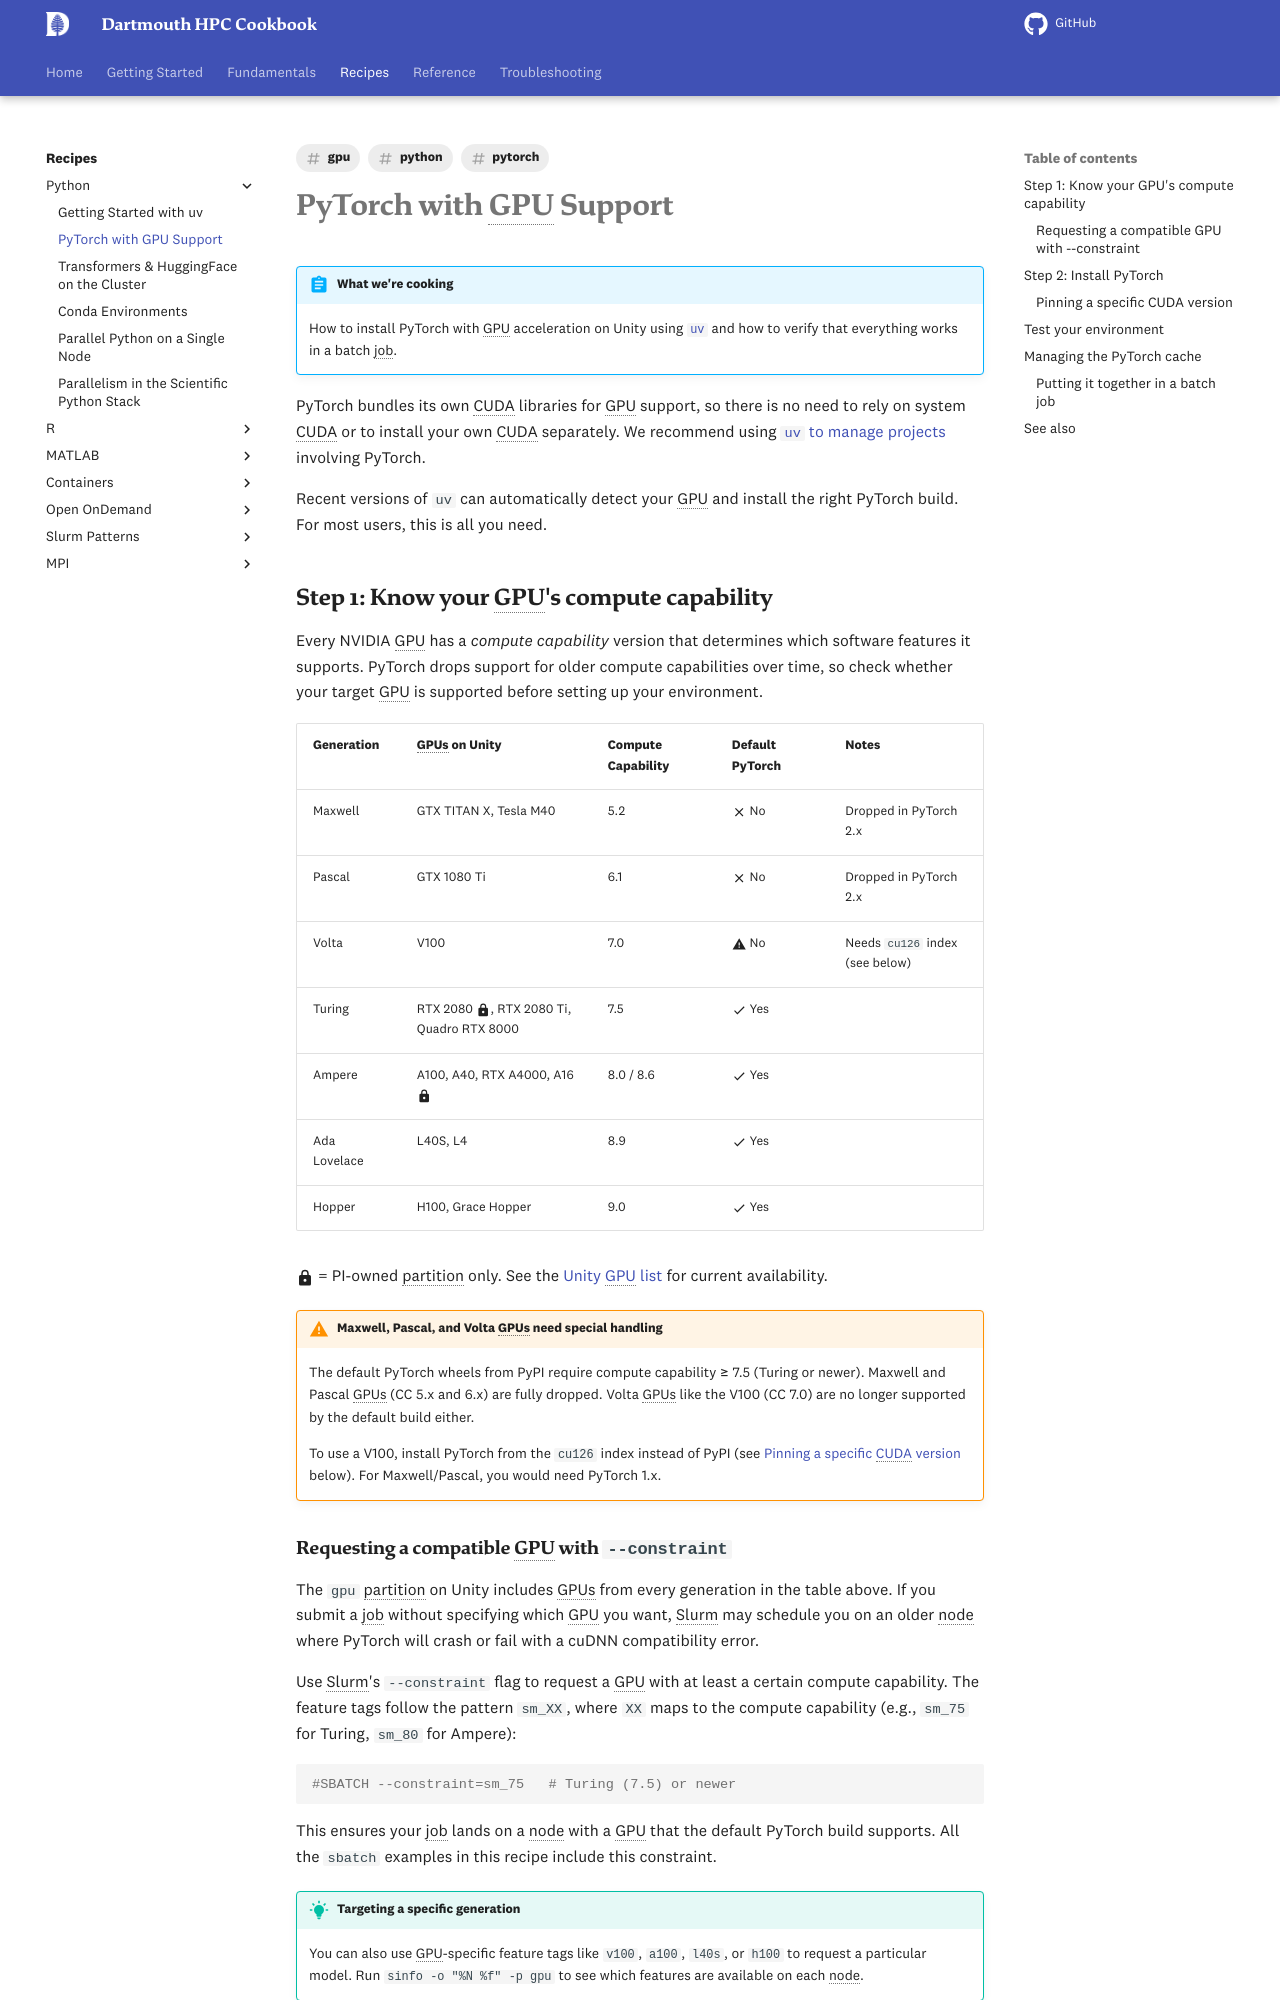

repository: dartmouth/dartmouth-hpc-cookbook · page: recipes/python/pytorch/index.html · generator: mkdocs

---
title: "PyTorch with GPU Support"
description: "How to set up and manage PyTorch using uv on {{ cluster.name }}"
tags:
  - python
  - pytorch
  - gpu
---

# PyTorch with GPU Support

!!! abstract "What we're cooking"
    How to install PyTorch with GPU acceleration on {{ cluster.name }} using
    [`uv`](uv.md) and how to verify that everything works in a batch job.

PyTorch bundles its own CUDA libraries for GPU support, so there is no need
to rely on system CUDA or to install your own CUDA separately. We recommend
using [`uv` to manage projects](uv.md) involving PyTorch.

Recent versions of `uv` can automatically detect your GPU and install the
right PyTorch build. For most users, this is all you need.

## Step 1: Know your GPU's compute capability

Every NVIDIA GPU has a *compute capability* version that determines which
software features it supports. PyTorch drops support for older compute
capabilities over time, so check whether your target GPU is supported
before setting up your environment.

| Generation | GPUs on {{ cluster.name }} | Compute Capability | Default PyTorch | Notes |
|---|---|---|---|---|
| Maxwell | GTX TITAN X, Tesla M40 | 5.2 | :material-close: No | Dropped in PyTorch 2.x |
| Pascal | GTX 1080 Ti | 6.1 | :material-close: No | Dropped in PyTorch 2.x |
| Volta | V100 | 7.0 | :material-alert: No | Needs `cu126` index (see below) |
| Turing | RTX 2080 :material-lock:, RTX 2080 Ti, Quadro RTX 8000 | 7.5 | :material-check: Yes | |
| Ampere | A100, A40, RTX A4000, A16 :material-lock: | 8.0 / 8.6 | :material-check: Yes | |
| Ada Lovelace | L40S, L4 | 8.9 | :material-check: Yes | |
| Hopper | H100, Grace Hopper | 9.0 | :material-check: Yes | |

:material-lock: = PI-owned partition only. See the [Unity GPU list](https://docs.unity.rc.umass.edu/documentation/tools/gpus/) for current availability.

!!! warning "Maxwell, Pascal, and Volta GPUs need special handling"
    The default PyTorch wheels from PyPI require compute capability ≥ 7.5
    (Turing or newer). Maxwell and Pascal GPUs (CC 5.x and 6.x) are
    fully dropped. Volta GPUs like the V100 (CC 7.0) are no longer
    supported by the default build either.

    To use a V100, install PyTorch from the `cu126` index instead of PyPI
    (see [Pinning a specific CUDA version](#pinning-a-specific-cuda-version)
    below). For Maxwell/Pascal, you would need PyTorch 1.x.
